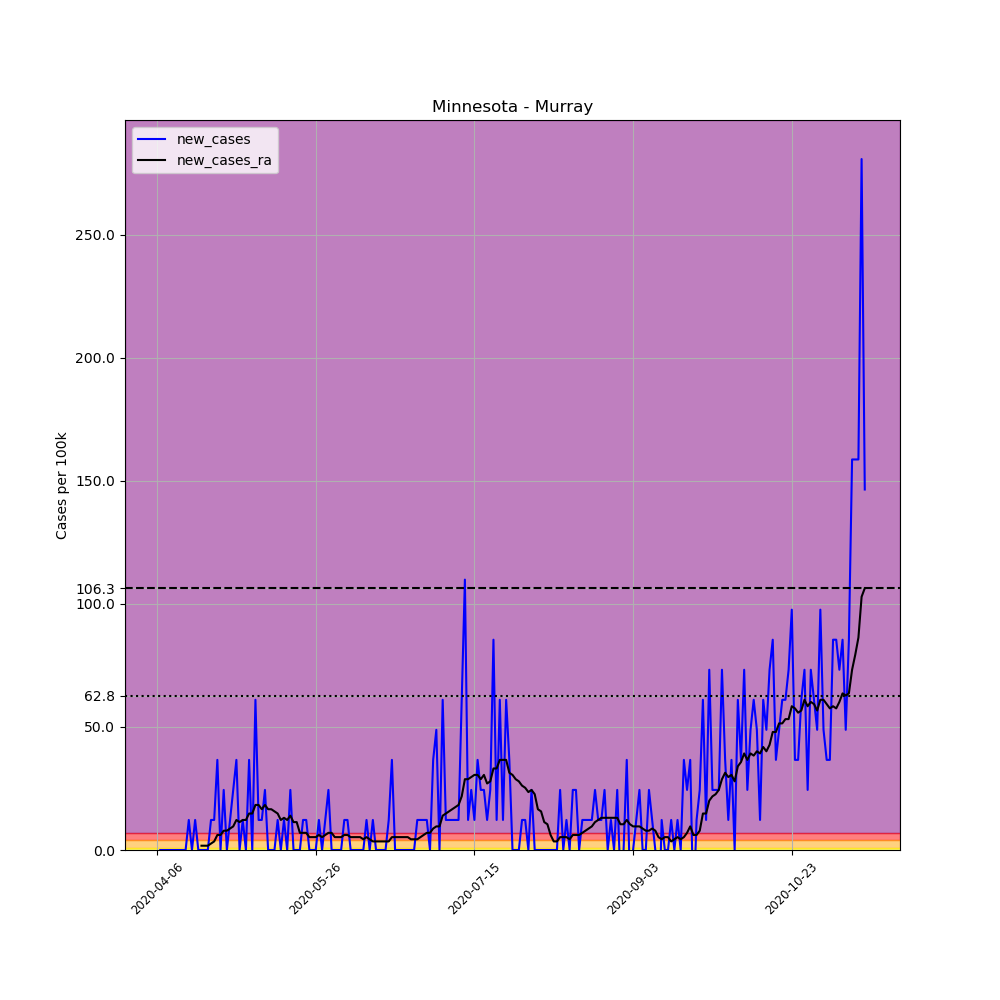

Source data for this figure (header and first rows):
, date, county, state, fips, cases, deaths, COUNTY, STNAME, CTYNAME, POPESTIMATE2019, per_100k, new_cases, new_cases_ra
578915, 2020-04-06, Murray, Minnesota, 27101, 1, 0, 101, Minnesota, Murray, 8194, 12.2, , 
578916, 2020-04-07, Murray, Minnesota, 27101, 1, 0, 101, Minnesota, Murray, 8194, 12.2, 0.0, 
578917, 2020-04-08, Murray, Minnesota, 27101, 1, 0, 101, Minnesota, Murray, 8194, 12.2, 0.0, 
578918, 2020-04-09, Murray, Minnesota, 27101, 1, 0, 101, Minnesota, Murray, 8194, 12.2, 0.0, 
578919, 2020-04-10, Murray, Minnesota, 27101, 1, 0, 101, Minnesota, Murray, 8194, 12.2, 0.0, 
578920, 2020-04-11, Murray, Minnesota, 27101, 1, 0, 101, Minnesota, Murray, 8194, 12.2, 0.0, 
578921, 2020-04-12, Murray, Minnesota, 27101, 1, 0, 101, Minnesota, Murray, 8194, 12.2, 0.0, 
578922, 2020-04-13, Murray, Minnesota, 27101, 1, 0, 101, Minnesota, Murray, 8194, 12.2, 0.0, 
578923, 2020-04-14, Murray, Minnesota, 27101, 1, 0, 101, Minnesota, Murray, 8194, 12.2, 0.0, 
578924, 2020-04-15, Murray, Minnesota, 27101, 1, 0, 101, Minnesota, Murray, 8194, 12.2, 0.0, 
578925, 2020-04-16, Murray, Minnesota, 27101, 2, 0, 101, Minnesota, Murray, 8194, 24.41, 12.2, 
578926, 2020-04-17, Murray, Minnesota, 27101, 2, 0, 101, Minnesota, Murray, 8194, 24.41, 0.0, 
578927, 2020-04-18, Murray, Minnesota, 27101, 3, 0, 101, Minnesota, Murray, 8194, 36.61, 12.2, 
578928, 2020-04-19, Murray, Minnesota, 27101, 3, 0, 101, Minnesota, Murray, 8194, 36.61, 0.0, 
578929, 2020-04-20, Murray, Minnesota, 27101, 3, 0, 101, Minnesota, Murray, 8194, 36.61, 0.0, 1.743
578930, 2020-04-21, Murray, Minnesota, 27101, 3, 0, 101, Minnesota, Murray, 8194, 36.61, 0.0, 1.743
578931, 2020-04-22, Murray, Minnesota, 27101, 3, 0, 101, Minnesota, Murray, 8194, 36.61, 0.0, 1.743
578932, 2020-04-23, Murray, Minnesota, 27101, 4, 0, 101, Minnesota, Murray, 8194, 48.82, 12.2, 2.615
578933, 2020-04-24, Murray, Minnesota, 27101, 5, 0, 101, Minnesota, Murray, 8194, 61.02, 12.2, 3.487
578934, 2020-04-25, Murray, Minnesota, 27101, 8, 0, 101, Minnesota, Murray, 8194, 97.63, 36.61, 6.102
578935, 2020-04-26, Murray, Minnesota, 27101, 8, 0, 101, Minnesota, Murray, 8194, 97.63, 0.0, 6.102
578936, 2020-04-27, Murray, Minnesota, 27101, 10, 0, 101, Minnesota, Murray, 8194, 122, 24.41, 7.845
578937, 2020-04-28, Murray, Minnesota, 27101, 10, 0, 101, Minnesota, Murray, 8194, 122, 0.0, 7.845
578938, 2020-04-29, Murray, Minnesota, 27101, 11, 0, 101, Minnesota, Murray, 8194, 134.2, 12.2, 8.717
578939, 2020-04-30, Murray, Minnesota, 27101, 13, 0, 101, Minnesota, Murray, 8194, 158.7, 24.41, 9.589
578940, 2020-05-01, Murray, Minnesota, 27101, 16, 0, 101, Minnesota, Murray, 8194, 195.3, 36.61, 12.2
578941, 2020-05-02, Murray, Minnesota, 27101, 16, 0, 101, Minnesota, Murray, 8194, 195.3, 0.0, 11.33
578942, 2020-05-03, Murray, Minnesota, 27101, 17, 0, 101, Minnesota, Murray, 8194, 207.5, 12.2, 12.2
578943, 2020-05-04, Murray, Minnesota, 27101, 17, 0, 101, Minnesota, Murray, 8194, 207.5, 0.0, 12.2
578944, 2020-05-05, Murray, Minnesota, 27101, 20, 0, 101, Minnesota, Murray, 8194, 244.1, 36.61, 14.82
578945, 2020-05-06, Murray, Minnesota, 27101, 20, 0, 101, Minnesota, Murray, 8194, 244.1, 0.0, 14.82
578946, 2020-05-07, Murray, Minnesota, 27101, 25, 0, 101, Minnesota, Murray, 8194, 305.1, 61.02, 18.31
578947, 2020-05-08, Murray, Minnesota, 27101, 26, 0, 101, Minnesota, Murray, 8194, 317.3, 12.2, 18.31
578948, 2020-05-09, Murray, Minnesota, 27101, 27, 0, 101, Minnesota, Murray, 8194, 329.5, 12.2, 16.56
578949, 2020-05-10, Murray, Minnesota, 27101, 29, 0, 101, Minnesota, Murray, 8194, 353.9, 24.41, 18.31
578950, 2020-05-11, Murray, Minnesota, 27101, 29, 0, 101, Minnesota, Murray, 8194, 353.9, 0.0, 16.56
578951, 2020-05-12, Murray, Minnesota, 27101, 29, 0, 101, Minnesota, Murray, 8194, 353.9, 0.0, 16.56
578952, 2020-05-13, Murray, Minnesota, 27101, 29, 0, 101, Minnesota, Murray, 8194, 353.9, 0.0, 15.69
578953, 2020-05-14, Murray, Minnesota, 27101, 30, 0, 101, Minnesota, Murray, 8194, 366.1, 12.2, 14.82
578954, 2020-05-15, Murray, Minnesota, 27101, 30, 0, 101, Minnesota, Murray, 8194, 366.1, 0.0, 12.2
578955, 2020-05-16, Murray, Minnesota, 27101, 31, 0, 101, Minnesota, Murray, 8194, 378.3, 12.2, 13.08
578956, 2020-05-17, Murray, Minnesota, 27101, 31, 0, 101, Minnesota, Murray, 8194, 378.3, 0.0, 12.2
578957, 2020-05-18, Murray, Minnesota, 27101, 33, 0, 101, Minnesota, Murray, 8194, 402.7, 24.41, 13.95
578958, 2020-05-19, Murray, Minnesota, 27101, 33, 0, 101, Minnesota, Murray, 8194, 402.7, 0.0, 11.33
578959, 2020-05-20, Murray, Minnesota, 27101, 33, 0, 101, Minnesota, Murray, 8194, 402.7, 0.0, 11.33
578960, 2020-05-21, Murray, Minnesota, 27101, 33, 0, 101, Minnesota, Murray, 8194, 402.7, 0.0, 6.974
578961, 2020-05-22, Murray, Minnesota, 27101, 34, 0, 101, Minnesota, Murray, 8194, 414.9, 12.2, 6.974
578962, 2020-05-23, Murray, Minnesota, 27101, 35, 0, 101, Minnesota, Murray, 8194, 427.1, 12.2, 6.974
578963, 2020-05-24, Murray, Minnesota, 27101, 35, 0, 101, Minnesota, Murray, 8194, 427.1, 0.0, 5.23
578964, 2020-05-25, Murray, Minnesota, 27101, 35, 0, 101, Minnesota, Murray, 8194, 427.1, 0.0, 5.23
578965, 2020-05-26, Murray, Minnesota, 27101, 35, 0, 101, Minnesota, Murray, 8194, 427.1, 0.0, 5.23
578966, 2020-05-27, Murray, Minnesota, 27101, 36, 0, 101, Minnesota, Murray, 8194, 439.3, 12.2, 6.102
578967, 2020-05-28, Murray, Minnesota, 27101, 36, 0, 101, Minnesota, Murray, 8194, 439.3, 0.0, 5.23
578968, 2020-05-29, Murray, Minnesota, 27101, 37, 0, 101, Minnesota, Murray, 8194, 451.5, 12.2, 6.102
578969, 2020-05-30, Murray, Minnesota, 27101, 39, 0, 101, Minnesota, Murray, 8194, 476, 24.41, 6.974
578970, 2020-05-31, Murray, Minnesota, 27101, 39, 0, 101, Minnesota, Murray, 8194, 476, 0.0, 6.974
578971, 2020-06-01, Murray, Minnesota, 27101, 39, 0, 101, Minnesota, Murray, 8194, 476, 0.0, 5.23
578972, 2020-06-02, Murray, Minnesota, 27101, 39, 0, 101, Minnesota, Murray, 8194, 476, 0.0, 5.23
578973, 2020-06-03, Murray, Minnesota, 27101, 39, 0, 101, Minnesota, Murray, 8194, 476, 0.0, 5.23
578974, 2020-06-04, Murray, Minnesota, 27101, 40, 0, 101, Minnesota, Murray, 8194, 488.2, 12.2, 6.102
... 164 more rows
